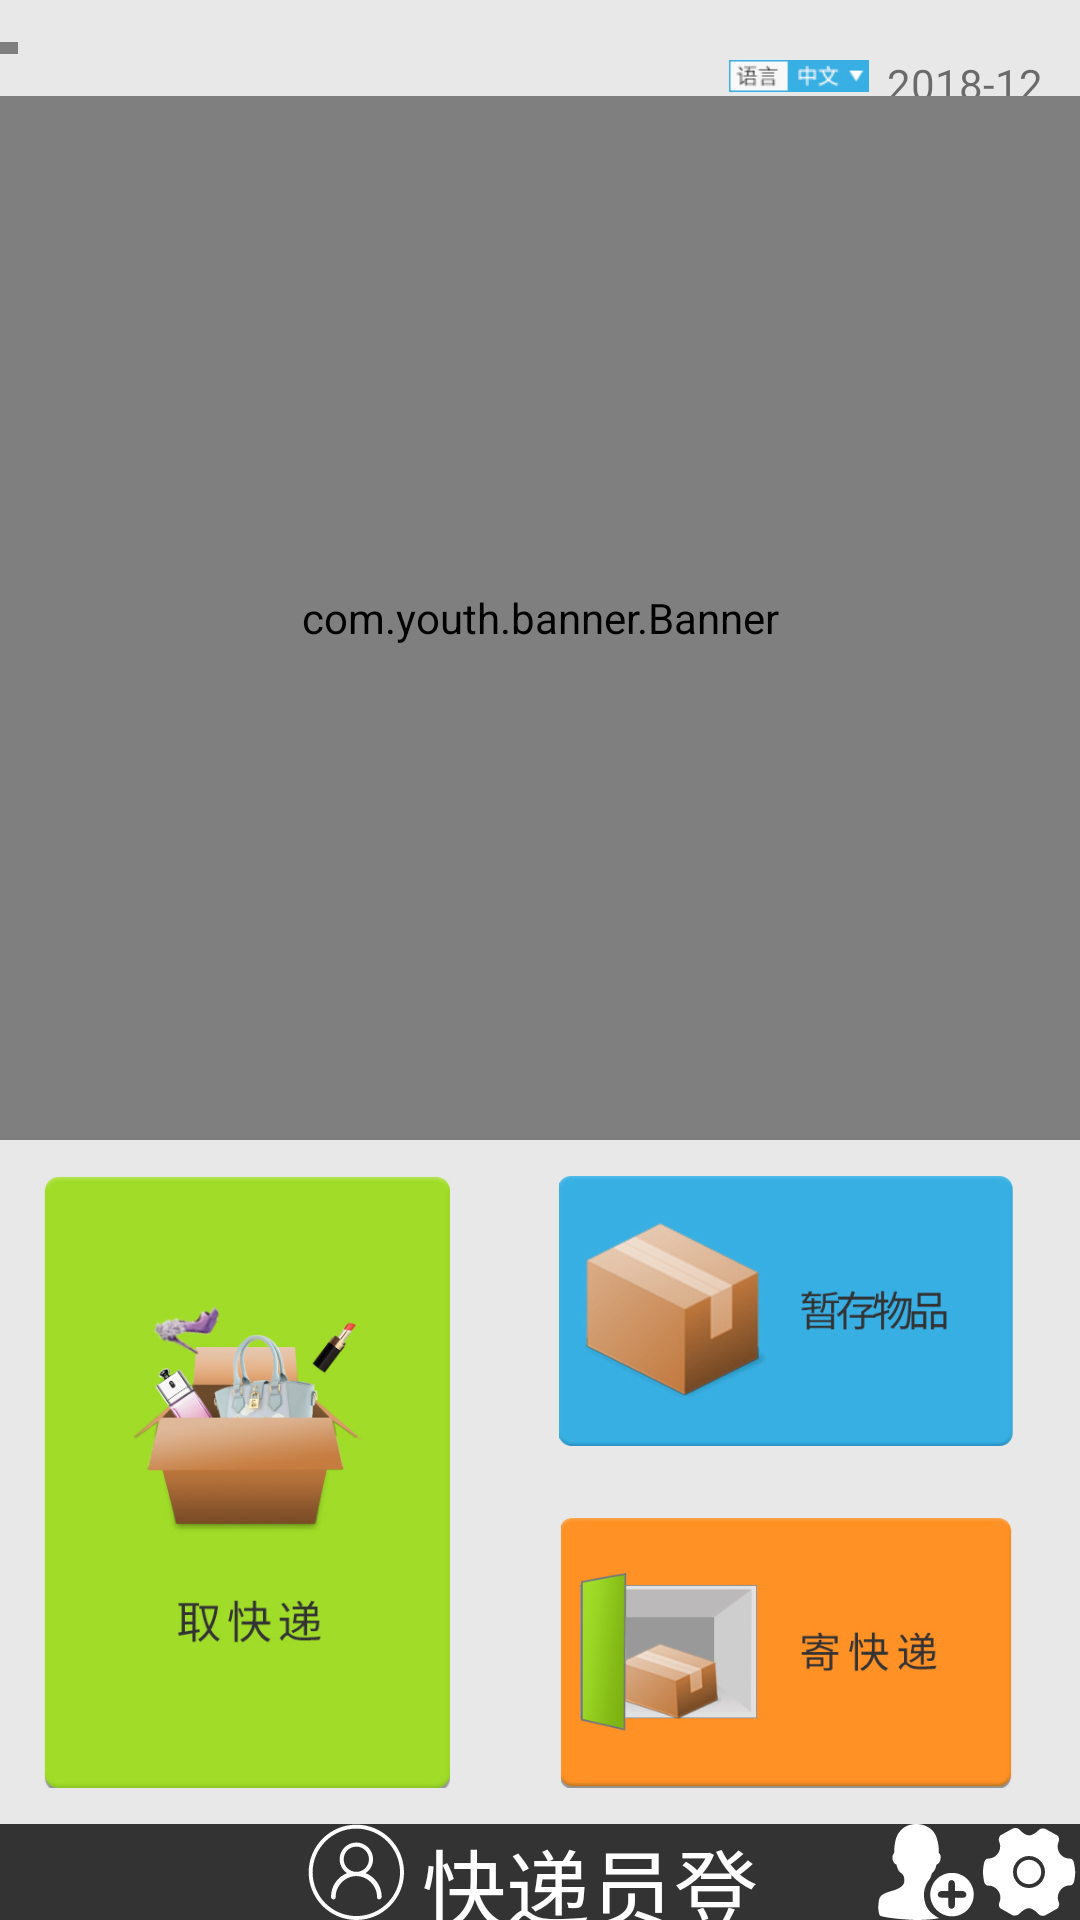

The Android layout XML behind this screen, and the referenced resources:
<!-- AndroidManifest.xml: application theme AppTheme -->
<!-- res/layout/activity_main2.xml -->
<?xml version="1.0" encoding="utf-8"?>
<LinearLayout xmlns:android="http://schemas.android.com/apk/res/android"
    xmlns:app="http://schemas.android.com/apk/res-auto"
    android:layout_width="match_parent"
    android:layout_height="match_parent"
    android:background="#e8e8e8"
    android:orientation="vertical">

    <LinearLayout
        android:layout_width="match_parent"
        android:layout_height="0dp"
        android:layout_weight="40"
        android:gravity="center"
        android:orientation="horizontal">

        <com.serenegiant.usb.widget.UVCCameraTextureView
            android:id="@+id/camera_view"
            android:layout_width="6dp"
            android:layout_height="4dp"
            android:layout_gravity="center" />

        <ImageView
            android:layout_width="120dp"
            android:layout_height="wrap_content"
            android:scaleType="centerInside"
            android:src="@mipmap/ic_logo" />

        <LinearLayout
            android:layout_width="0dp"
            android:layout_height="wrap_content"
            android:layout_weight="1"
            android:orientation="vertical">

            <TextView
                android:id="@+id/tv_title_left_1"
                android:layout_width="wrap_content"
                android:layout_height="wrap_content"
                android:textSize="16sp" />

            <TextView
                android:id="@+id/tv_title_left_2"
                android:layout_width="wrap_content"
                android:layout_height="wrap_content"
                android:layout_marginTop="6dp"
                android:textSize="16sp" />

        </LinearLayout>

        <LinearLayout
            android:layout_width="0dp"
            android:layout_height="wrap_content"
            android:layout_weight="1"
            android:gravity="right"
            android:orientation="vertical"
            android:paddingRight="12dp">

            <LinearLayout
                android:layout_width="wrap_content"
                android:layout_height="0dp"
                android:layout_weight="1"
                android:gravity="center"
                android:orientation="horizontal">

                <TextView
                    android:id="@+id/tv_title_right_1"
                    android:layout_width="wrap_content"
                    android:layout_height="wrap_content"
                    android:textSize="18sp" />

                <TextView
                    android:id="@+id/tv_title_right_2"
                    android:layout_width="wrap_content"
                    android:layout_height="wrap_content"
                    android:layout_marginLeft="6dp"
                    android:textSize="18sp" />

                <ImageView
                    android:id="@+id/iv_title_signal_cellular"
                    android:layout_width="20dp"
                    android:layout_height="wrap_content"
                    android:layout_marginLeft="6dp"
                    android:scaleType="centerInside"
                    android:src="@drawable/ic_signal_cellular_4" />

            </LinearLayout>

            <LinearLayout
                android:layout_width="wrap_content"
                android:layout_height="0dp"
                android:layout_marginTop="6dp"
                android:layout_weight="1"
                android:gravity="center"
                android:orientation="horizontal">

                <ImageView
                    android:layout_width="wrap_content"
                    android:layout_height="match_parent"
                    android:scaleType="centerInside"
                    android:src="@mipmap/ic_title_right_languages" />

                <TextView
                    android:id="@+id/tv_title_right_3"
                    android:layout_width="wrap_content"
                    android:layout_height="wrap_content"
                    android:layout_marginLeft="6dp"
                    android:text="2018-12-01"
                    android:textSize="14sp" />

            </LinearLayout>

        </LinearLayout>

    </LinearLayout>

    <LinearLayout
        android:layout_width="match_parent"
        android:layout_height="0dp"
        android:layout_weight="435">

        <com.youth.banner.Banner
            android:id="@+id/banner"
            android:layout_width="match_parent"
            android:layout_height="match_parent"
            app:image_scale_type="fit_xy" />

    </LinearLayout>

    <LinearLayout
        android:layout_width="match_parent"
        android:layout_height="0dp"
        android:layout_weight="285"
        android:orientation="horizontal">

        <LinearLayout
            android:layout_width="0dp"
            android:layout_height="match_parent"
            android:layout_weight="210"
            android:gravity="center">

            <ImageView
                android:id="@+id/iv_left1"
                android:layout_width="match_parent"
                android:layout_height="match_parent"
                android:layout_margin="12dp"
                android:src="@mipmap/ic_left1" />

        </LinearLayout>

        <LinearLayout
            android:layout_width="0dp"
            android:layout_height="match_parent"
            android:layout_weight="250"
            android:gravity="right"
            android:orientation="vertical">

            <ImageView
                android:id="@+id/iv_right1"
                android:layout_width="match_parent"
                android:layout_height="0dp"
                android:layout_marginTop="12dp"
                android:layout_weight="1"
                android:src="@mipmap/ic_right1" />

            <ImageView
                android:id="@+id/iv_right2"
                android:layout_width="match_parent"
                android:layout_height="0dp"
                android:layout_marginTop="24dp"
                android:layout_marginBottom="12dp"
                android:layout_weight="1"
                android:src="@mipmap/ic_right2" />

        </LinearLayout>


    </LinearLayout>


    <LinearLayout
        android:layout_width="match_parent"
        android:layout_height="0dp"
        android:layout_weight="40"
        android:background="#333333"
        android:gravity="center"
        android:orientation="horizontal">

        <View
            android:layout_width="0dp"
            android:layout_height="0dp"
            android:layout_weight="2" />

        <LinearLayout
            android:id="@+id/ll_kuaidiyuan_login"
            android:layout_width="0dp"
            android:layout_height="match_parent"
            android:layout_weight="3"
            android:gravity="center"
            android:orientation="horizontal">

            <ImageView
                android:layout_width="32dp"
                android:layout_height="32dp"
                android:src="@drawable/ic_user_login" />

            <TextView
                android:layout_width="wrap_content"
                android:layout_height="wrap_content"
                android:layout_marginLeft="6dp"
                android:text="快递员登录"
                android:textColor="@android:color/white"
                android:textSize="28sp" />

        </LinearLayout>

        <LinearLayout
            android:id="@+id/ll_set"
            android:layout_width="0dp"
            android:layout_height="match_parent"
            android:layout_weight="2"
            android:gravity="center|right"
            android:orientation="horizontal">

            <View
                android:layout_width="0dp"
                android:layout_weight="1"
                android:layout_height="0dp"/>

            <ImageView
                android:id="@+id/iv_register"
                android:layout_width="0dp"
                android:layout_height="32dp"
                android:layout_weight="1"
                android:src="@drawable/ic_register" />

            <ImageView
                android:id="@+id/iv_set"
                android:layout_width="0dp"
                android:layout_height="32dp"
                android:layout_weight="1"
                android:src="@drawable/ic_set1" />

        </LinearLayout>

    </LinearLayout>


</LinearLayout>
<!-- resources referenced by this layout -->
<resources>
  <!-- drawable ic_set1 (drawable) -->
  <vector xmlns:android="http://schemas.android.com/apk/res/android"
      android:width="56dp"
      android:height="56dp"
      android:viewportWidth="1024"
      android:viewportHeight="1024">
      <path
          android:fillColor="#ffffff"
          android:pathData="M992,416c-4.27,-27.73 -21.33,-46.93 -42.67,-46.93h-4.27c-70.4,0 -128,-57.6 -128,-130.13 0,-23.47 10.67,-49.07 10.67,-49.07 12.8,-23.47 4.27,-55.47 -17.07,-70.4h-2.13l-123.73,-68.27H682.67c-6.4,-2.13 -14.93,-4.27 -23.47,-4.27 -17.07,0 -34.13,6.4 -44.8,19.2 -14.93,14.93 -61.87,55.47 -100.27,55.47 -38.4,0 -85.33,-40.53 -100.27,-57.6 -10.67,-14.93 -29.87,-21.33 -46.93,-21.33 -8.53,0 -17.07,2.13 -23.47,4.27H341.33l-128,70.4h-2.13c-19.2,17.07 -27.73,49.07 -17.07,72.53 0,0 10.67,25.6 10.67,49.07 0,70.4 -57.6,130.13 -128,130.13h-2.13c-19.2,0 -36.27,19.2 -42.67,46.93 0,2.13 -10.67,55.47 -10.67,96 0,42.67 10.67,96 10.67,98.13 4.27,27.73 21.33,46.93 42.67,46.93h4.27c70.4,0 128,57.6 128,130.13 0,23.47 -10.67,49.07 -10.67,49.07 -12.8,23.47 -4.27,53.33 17.07,68.27h2.13l119.47,68.27h2.13c6.4,4.27 14.93,4.27 23.47,4.27 17.07,0 34.13,-6.4 46.93,-19.2 14.93,-14.93 64,-59.73 102.4,-59.73 40.53,0 87.47,44.8 102.4,61.87 10.67,12.8 27.73,19.2 46.93,19.2 8.53,0 17.07,-2.13 23.47,-4.27h2.13l123.73,-70.4h2.13c21.33,-14.93 29.87,-46.93 19.2,-70.4 0,0 -10.67,-25.6 -10.67,-49.07 0,-70.4 57.6,-130.13 128,-130.13h4.27c19.2,0 36.27,-17.07 42.67,-46.93 0,-2.13 10.67,-55.47 10.67,-98.13 -2.13,-38.4 -12.8,-91.73 -12.8,-93.87zM512,682.67c-93.87,0 -170.67,-76.8 -170.67,-170.67s76.8,-170.67 170.67,-170.67 170.67,76.8 170.67,170.67 -76.8,170.67 -170.67,170.67z" />
      <path
          android:fillColor="#ffffff"
          android:pathData="M512,381.87c-70.4,0 -130.13,57.6 -130.13,130.13 0,72.53 57.6,130.13 130.13,130.13 70.4,0 130.13,-57.6 130.13,-130.13 0,-72.53 -59.73,-130.13 -130.13,-130.13z" />
  </vector>
  <!-- drawable ic_user_login (drawable) -->
  <vector xmlns:android="http://schemas.android.com/apk/res/android"
      android:width="56dp"
      android:height="56dp"
      android:viewportWidth="1024"
      android:viewportHeight="1024">
      <path
          android:fillColor="#ffffff"
          android:pathData="M515.54,7.08c-280.36,0 -508.46,228.12 -508.46,508.46s228.12,508.46 508.46,508.46 508.46,-228.12 508.46,-508.46S795.9,7.08 515.54,7.08zM515.54,981.86c-257.13,0 -466.3,-209.19 -466.3,-466.32 0,-257.13 209.17,-466.32 466.3,-466.32s466.3,209.19 466.3,466.32S772.67,981.86 515.54,981.86zM614.57,524.18 L614.57,524.18c47.75,-31.97 79.23,-86.4 79.23,-148.19 0,-98.44 -79.8,-178.24 -178.24,-178.24 -98.44,0 -178.24,79.8 -178.24,178.24 0,61.81 31.48,116.22 79.25,148.19 -100.27,39.52 -171.24,137.17 -171.24,251.45 0,0.23 0,0.45 0.02,0.66 0,0.04 -0.02,0.11 -0.02,0.15 0,15.61 12.66,28.25 28.27,28.25 15.59,0 21.89,-12.63 21.89,-28.25 0,-0.34 -0.09,-0.66 -0.11,-1.02 0.11,-118.01 102.16,-220 220.21,-220 118.11,0 220.21,102.1 220.21,220.21 0,0.15 -1.47,29.05 21.97,29.05 15.51,0 28.08,-12.57 28.08,-28.06 0,-0.06 -0.02,-0.13 -0.02,-0.21 0,-0.26 0.02,-0.51 0.02,-0.79C785.8,661.35 714.8,563.7 614.57,524.18zM515.54,510.73c-74.4,0 -134.72,-60.32 -134.72,-134.72 0,-74.42 60.32,-134.72 134.72,-134.72 74.42,0 134.72,60.32 134.72,134.72S589.94,510.73 515.54,510.73z" />
  </vector>
  <!-- mipmap ic_left1: jpg bitmap (mipmap-xhdpi, 90639 bytes) -->
  <!-- mipmap ic_right1: jpg bitmap (mipmap-xhdpi, 67905 bytes) -->
  <!-- mipmap ic_right2: jpg bitmap (mipmap-xhdpi, 67075 bytes) -->
  <!-- mipmap ic_title_right_languages: jpg bitmap (mipmap-xhdpi, 19007 bytes) -->
  <style name="AppTheme" parent="Theme.AppCompat.Light.DarkActionBar">
          
          <item name="colorPrimary">@color/colorPrimary</item>
          <item name="colorPrimaryDark">@color/colorPrimaryDark</item>
          <item name="colorAccent">@color/colorAccent</item>
      </style>
  <color name="colorPrimary">#f44336</color>
  <color name="colorPrimaryDark">#f44336</color>
  <color name="colorAccent">#f44336</color>
</resources>
